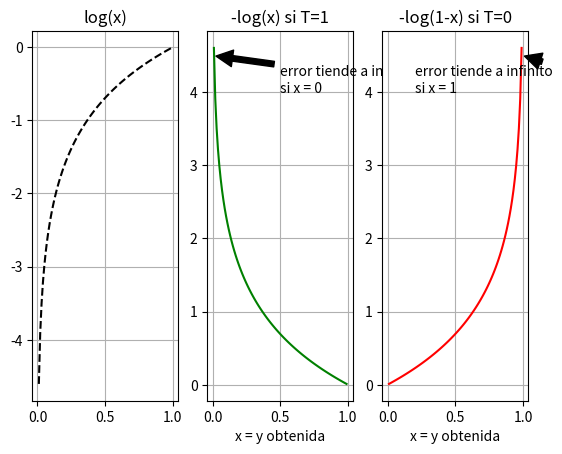
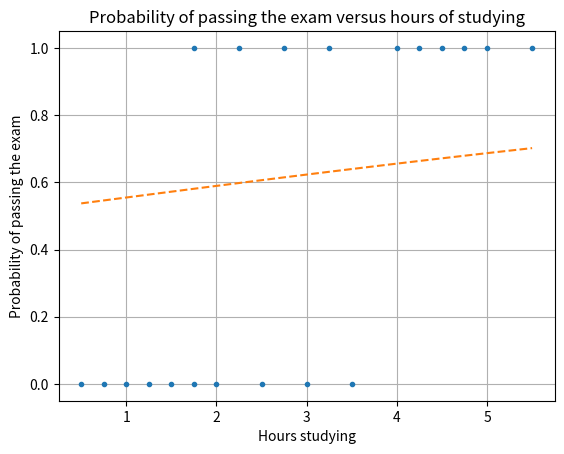

Reproduce these figures in Python, in order.
#!/usr/bin/env python
# coding: utf-8

# In[1]:


get_ipython().run_line_magic('matplotlib', 'notebook')
import matplotlib.pyplot as plt
import math
import numpy as np


# In[2]:


x = np.arange(0.01,1,.01)
t0 = 0
t1 = 1
t2 = 0.5


# In[3]:


y = np.log(x)
y0 = -np.log(x)
y1 = -np.log(1-x)


# # Error para problemas de clasificación

# In[9]:


plt.figure(1)

plt.subplot(1,3,1)
plt.plot(x,y,'k--')
plt.title('log(x)')
plt.grid(True)


plt.subplot(1,3,2)
plt.plot(x,y0, 'green')
plt.title('-log(x) si T=1')
plt.xlabel('x = y obtenida')
plt.annotate('error tiende a infinito \nsi x = 0', xy=(0, 4.5), xytext=(.5, 4),
             arrowprops=dict(facecolor='black', shrink=0.05),
             )
plt.grid(True)


plt.subplot(1,3,3)
plt.plot(x,y1, 'red')
plt.title('-log(1-x) si T=0')
plt.xlabel('x = y obtenida')
plt.annotate('error tiende a infinito\nsi x = 1', xy=(1, 4.5), xytext=(.2, 4),
             arrowprops=dict(facecolor='black', shrink=0.05),
             )
plt.grid(True)

plt.show()


# # Logistic Regression

# In[10]:


def sumatoria(x):
    return np.sum(x)

class LogisticRegression():
    def __init__(self, max_iter=100000, eta=0.8, max_error=0.1):
        self.max_iter = max_iter
        self.eta = eta
        self.max_error = max_error
        self.training = False
        
    #Agregar funcion de coste
    def cost(self,x,y):
        return -1*np.sum(y*np.log(self.eval(x)) + (1-y)*(np.log(1-self.eval(x))))/x.size
    
    #Agregar calculo de gradiente
    def grad(self,x,y):
        return sumatoria(x.T*(self.eval(x) - y))/x.size
    
    def fit(self, x, y):
        self.training = not self.training
        x = np.c_[x, np.ones(len(x))]
        instances, features = x.shape
        self.w = np.random.uniform(-.3, .3, size=(features,))
        for i in range(self.max_iter):
            self.w = self.w - self.eta*self.grad(x,y)
            error = self.cost(x,y)
            if error <= self.max_error:
                self.training = not self.training
                return error
        self.training = not self.training
        return error
        
    def eval(self, x):
        if not self.training:
            x = np.c_[x, np.ones(len(x))]
        return 1/(1+np.exp(-np.dot(x,self.w)))


# In[11]:


x = np.array([0.50,0.75,1.00,1.25,1.50,1.75,1.75,2.00,2.25,2.50,2.75,3.00,3.25,3.50,4.00,4.25,4.50,4.75,5.00,5.50])
y = np.array([0,0,0,0,0,0,1,0,1,0,1,0,1,0,1,1,1,1,1,1])
model = LogisticRegression()

model.fit(x,y)


# In[12]:


plt.figure()
plt.plot(x, y, '.')
plt.plot(x, model.eval(x), '--')
plt.grid()
plt.title('Probability of passing the exam versus hours of studying')
plt.xlabel('Hours studying')
plt.ylabel('Probability of passing the exam')
plt.show()


# In[ ]:




